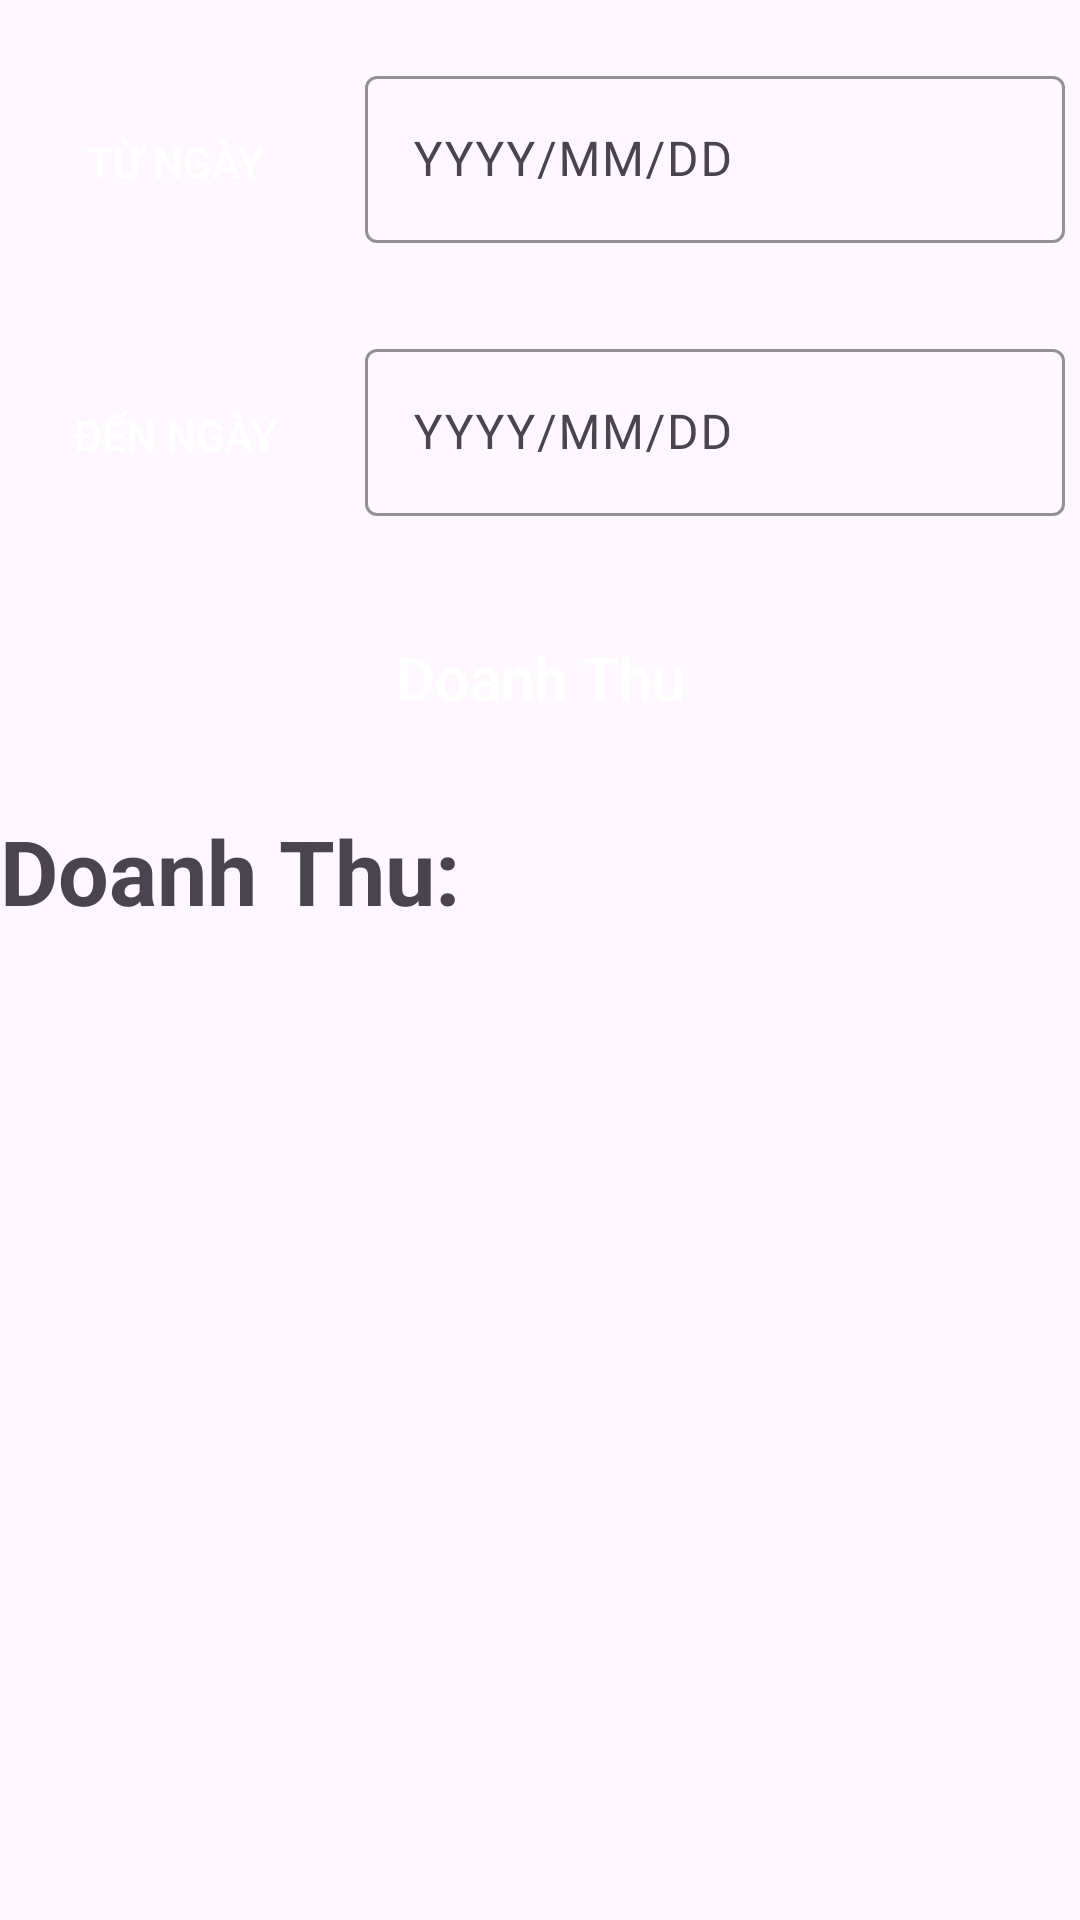

Android layout source for this screen:
<!-- AndroidManifest.xml: application theme Theme.AppCompat.DayNight.NoActionBar -->
<!-- res/layout/fragment_doanh_thu.xml -->
<?xml version="1.0" encoding="utf-8"?>
<LinearLayout xmlns:android="http://schemas.android.com/apk/res/android"
    xmlns:tools="http://schemas.android.com/tools"
    xmlns:app="http://schemas.android.com/apk/res-auto"
    android:layout_width="match_parent"
    android:layout_height="match_parent"
    android:orientation="vertical"
    tools:context=".Fragment.DoanhThuFragment" >

    <LinearLayout
        android:layout_width="match_parent"
        android:layout_height="wrap_content"
        android:weightSum="3"
        android:orientation="horizontal"
        android:layout_marginTop="20dp">

        <androidx.appcompat.widget.AppCompatButton
            android:id="@+id/btnTuNgay"
            android:layout_width="0dp"
            android:layout_height="wrap_content"
            android:layout_weight="1"
            android:textColor="@color/white"
            android:layout_marginRight="5dp"
            android:background="@drawable/resource_background_button"
            android:text="Từ Ngày" />

        <com.google.android.material.textfield.TextInputLayout
            android:layout_width="0dp"
            android:layout_height="wrap_content"
            android:layout_marginRight="5dp"
            app:hintTextColor="#FE8B00"
            app:boxStrokeColor="#FE8B00"
            android:layout_weight="2"
            android:layout_marginBottom="10dp">

            <com.google.android.material.textfield.TextInputEditText
                android:id="@+id/edtTuNgay"
                android:layout_width="match_parent"
                android:layout_height="wrap_content"
                android:hint="YYYY/MM/DD" />
        </com.google.android.material.textfield.TextInputLayout>
    </LinearLayout>

    <LinearLayout
        android:layout_width="match_parent"
        android:layout_height="wrap_content"
        android:weightSum="3"
        android:orientation="horizontal"
        android:layout_marginTop="20dp">

        <androidx.appcompat.widget.AppCompatButton
            android:id="@+id/btnDenNgay"
            android:layout_width="0dp"
            android:layout_height="wrap_content"
            android:layout_weight="1"
            android:textColor="@color/white"
            android:layout_marginRight="5dp"
            android:background="@drawable/resource_background_button"
            android:text="Đến Ngày" />

        <com.google.android.material.textfield.TextInputLayout
            android:layout_width="0dp"
            android:layout_height="wrap_content"
            app:hintTextColor="#FE8B00"
            app:boxStrokeColor="#FE8B00"
            android:layout_weight="2"
            android:layout_marginRight="5dp"
            android:layout_marginBottom="10dp">

            <com.google.android.material.textfield.TextInputEditText
                android:id="@+id/edtDenNgay"
                android:layout_width="match_parent"
                android:layout_height="wrap_content"
                android:hint="YYYY/MM/DD" />
        </com.google.android.material.textfield.TextInputLayout>

    </LinearLayout>

    <androidx.appcompat.widget.AppCompatButton
        android:id="@+id/btnDoanhThu"
        android:layout_width="266dp"
        android:layout_height="wrap_content"
        android:layout_marginTop="20dp"
        android:layout_gravity="center"
        android:textAllCaps="false"
        android:background="@drawable/resource_background_button"
        android:text="Doanh Thu"
        android:textColor="@color/white"
        android:textSize="20sp" />

    <TextView
        android:id="@+id/txtDoanhThu"
        android:layout_width="match_parent"
        android:layout_height="wrap_content"
        android:textStyle="bold"
        android:text="Doanh Thu:"
        android:layout_marginTop="20dp"
        android:textSize="30sp"/>
</LinearLayout>
<!-- resources referenced by this layout -->
<resources>
  <color name="white">#FFFFFFFF</color>
  <style name="Theme.AppCompat.DayNight.NoActionBar" parent="Base.Theme.AppCompat.DayNight.NoActionBar" />
  <style name="Base.Theme.AppCompat.DayNight.NoActionBar" parent="Theme.Material3.DayNight.NoActionBar">
          
          
      </style>
</resources>
